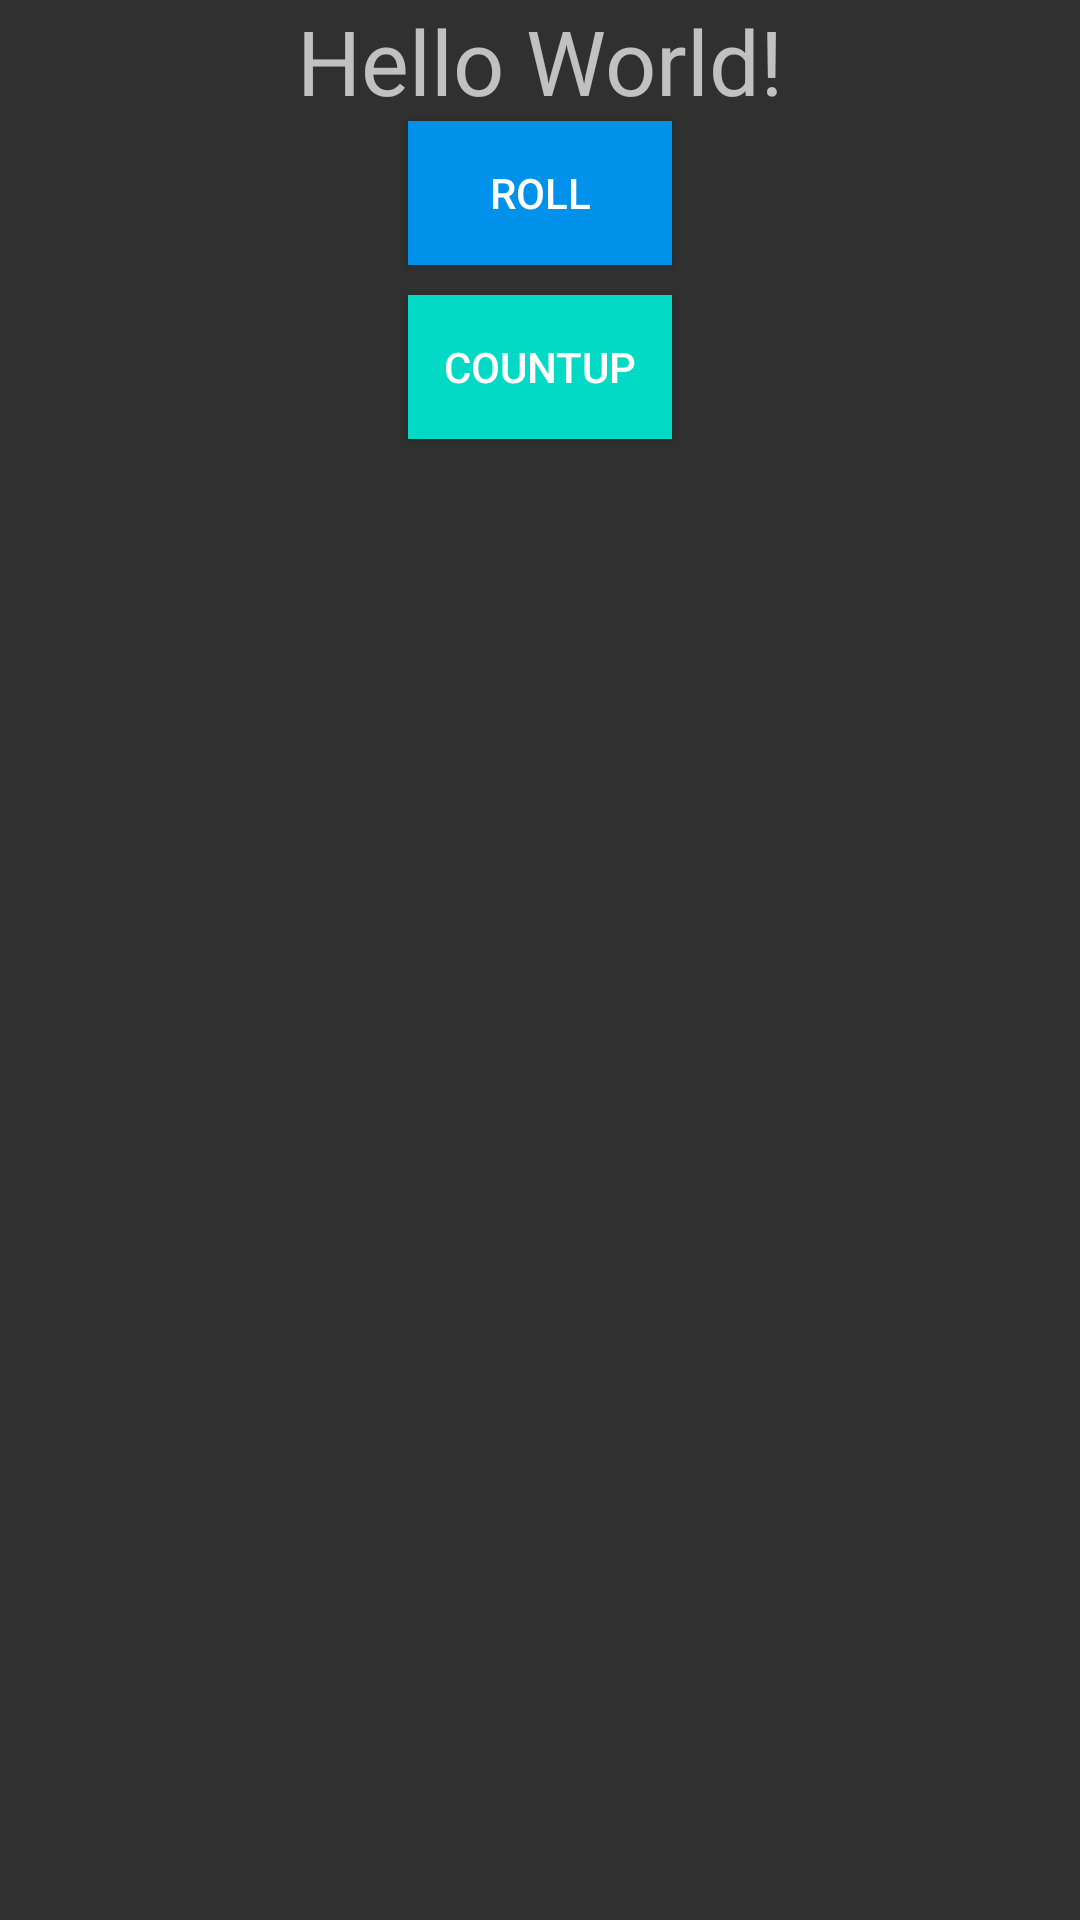

Here is an Android app screen rendered from its layout file. Give the layout XML and the strings, colors and styles it references.
<!-- AndroidManifest.xml: application theme AppTheme -->
<!-- res/layout/activity_main.xml -->
<?xml version="1.0" encoding="utf-8"?>
<LinearLayout xmlns:android="http://schemas.android.com/apk/res/android"
    xmlns:app="http://schemas.android.com/apk/res-auto"
    xmlns:tools="http://schemas.android.com/tools"
    android:layout_width="match_parent"
    android:layout_height="wrap_content"
    android:layout_gravity="center_vertical"
    android:orientation="vertical"
    tools:context=".MainActivity">

    <TextView
        android:id="@+id/result_text"
        android:layout_width="wrap_content"
        android:layout_height="wrap_content"
        android:text="Hello World!"
        android:textSize="30sp"
        android:layout_gravity="center_horizontal"/>

    <Button
        android:id="@+id/roll_btn"
        android:layout_width="wrap_content"
        android:layout_height="wrap_content"
        android:layout_gravity="center_horizontal"
        android:text="@string/roll"
        android:textColor="@color/colorWhite"
        android:background="@color/colorPrimary"/>

    <Button
        android:id="@+id/countUp_btn"
        android:layout_width="wrap_content"
        android:layout_height="wrap_content"
        android:layout_marginTop="10dp"
        android:layout_gravity="center_horizontal"
        android:text="@string/countup"
        android:textColor="@color/colorWhite"
        android:background="@color/colorAccent"/>

</LinearLayout>
<!-- resources referenced by this layout -->
<resources>
  <color name="colorAccent">#03DAC5</color>
  <color name="colorPrimary">#0091EA</color>
  <color name="colorWhite">#FFFFFF</color>
  <string name="countup">CountUp</string>
  <string name="roll">Roll</string>
  <style name="AppTheme" parent="Theme.AppCompat.NoActionBar">
          
          <item name="colorPrimary">@color/colorPrimary</item>
          <item name="colorPrimaryDark">@color/colorPrimaryDark</item>
          <item name="colorAccent">@color/colorAccent</item>
      </style>
  <color name="colorPrimaryDark">#005E98</color>
</resources>
